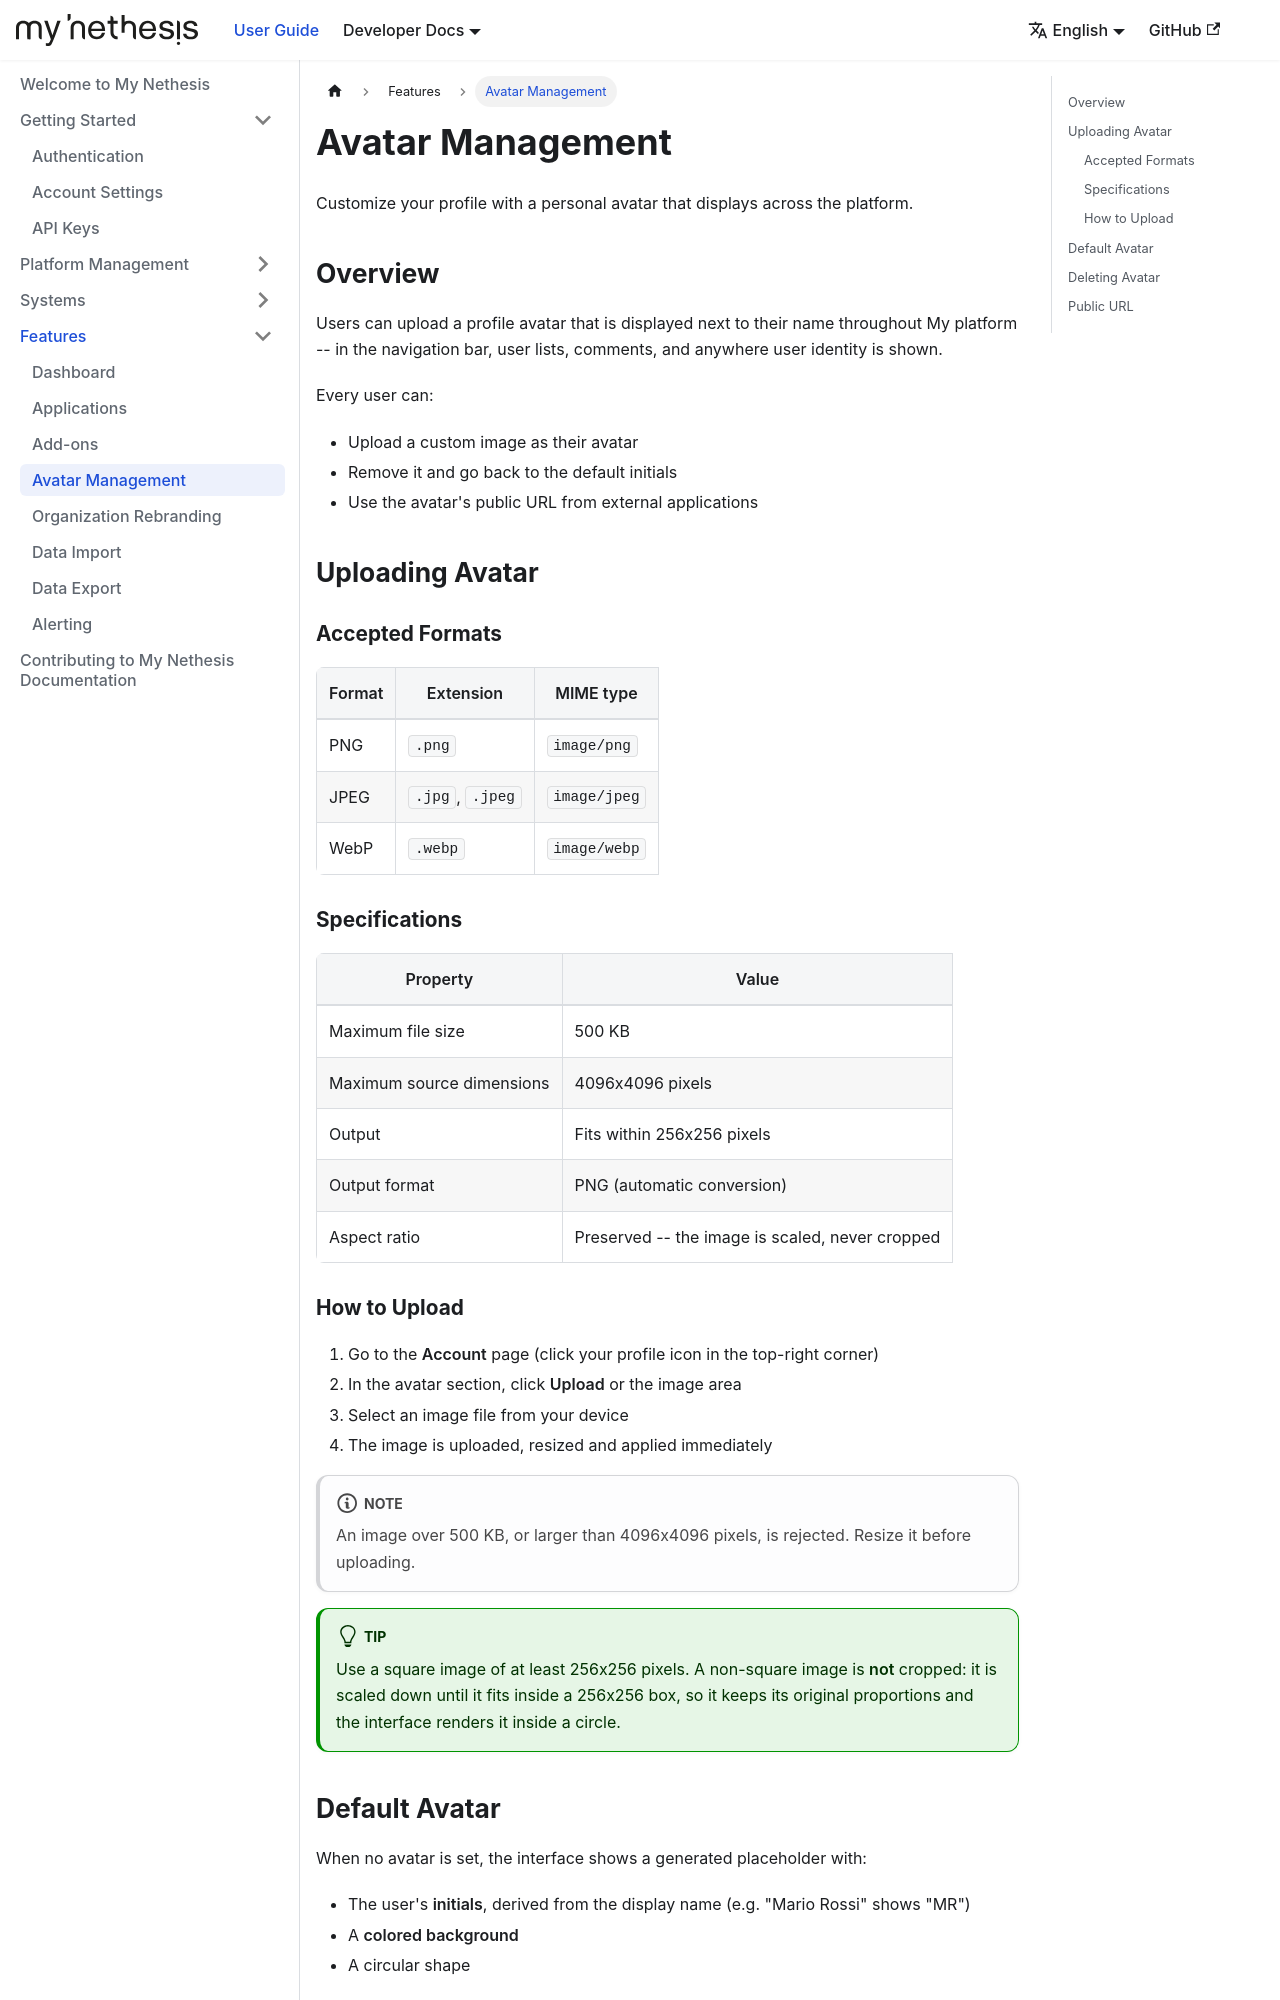

repository: NethServer/my · page: docs/features/avatar/index.html · generator: docusaurus

---
sidebar_position: 3
---

# Avatar Management

Customize your profile with a personal avatar that displays across the platform.

## Overview

Users can upload a profile avatar that is displayed next to their name throughout My platform -- in the navigation bar, user lists, comments, and anywhere user identity is shown.

Every user can:

- Upload a custom image as their avatar
- Remove it and go back to the default initials
- Use the avatar's public URL from external applications

## Uploading Avatar

### Accepted Formats

| Format | Extension | MIME type |
|--------|-----------|-----------|
| PNG | `.png` | `image/png` |
| JPEG | `.jpg`, `.jpeg` | `image/jpeg` |
| WebP | `.webp` | `image/webp` |

### Specifications

| Property | Value |
|----------|-------|
| Maximum file size | 500 KB |
| Maximum source dimensions | 4096x4096 pixels |
| Output | Fits within 256x256 pixels |
| Output format | PNG (automatic conversion) |
| Aspect ratio | Preserved -- the image is scaled, never cropped |

### How to Upload

1. Go to the **Account** page (click your profile icon in the top-right corner)
2. In the avatar section, click **Upload** or the image area
3. Select an image file from your device
4. The image is uploaded, resized and applied immediately

:::note
An image over 500 KB, or larger than 4096x4096 pixels, is rejected. Resize it before uploading.
:::

:::tip
Use a square image of at least 256x256 pixels. A non-square image is **not** cropped: it is scaled down until it fits inside a 256x256 box, so it keeps its original proportions and the interface renders it inside a circle.
:::
